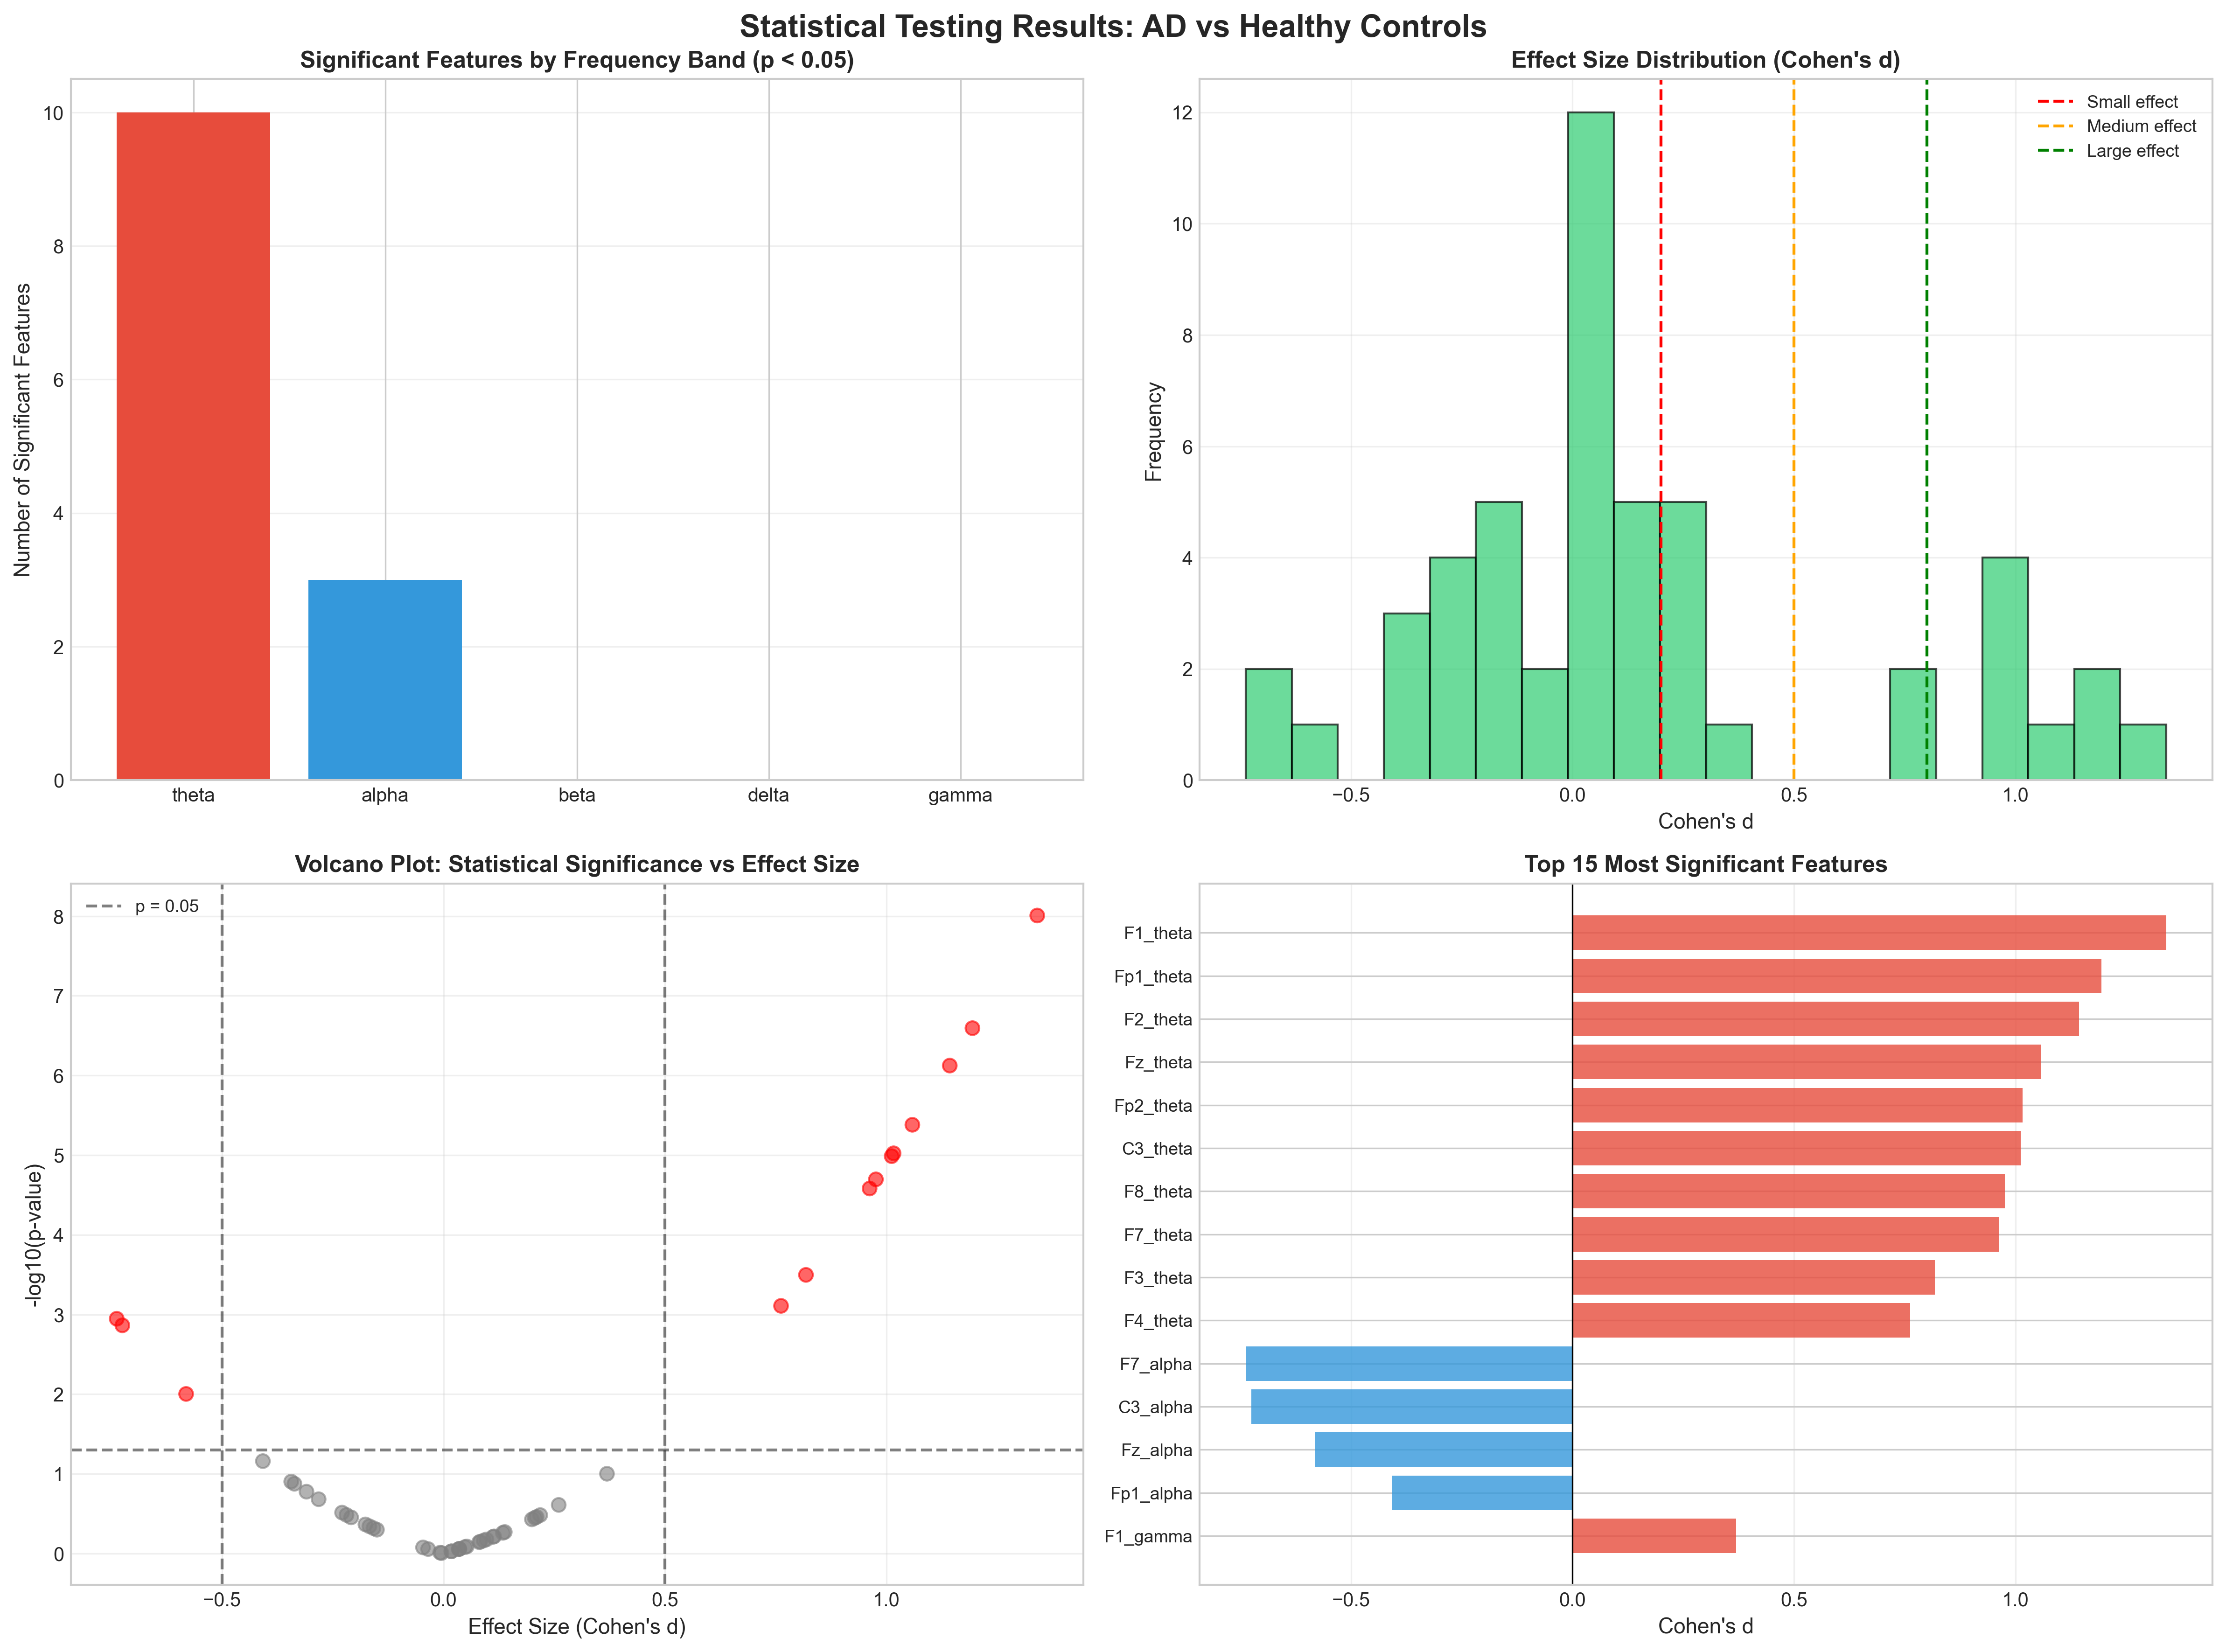

Values plotted in this chart, from the file beside it:
Feature, Channel, Band, AD_Mean, HC_Mean, AD_Std, HC_Std, t_statistic, p_value, cohens_d, mann_whitney_u, mann_whitney_p, significant, effect_size
Fp1_delta, Fp1, delta, 0.09662, 0.1096, 0.04683, 0.04041, -1.264, 0.2078, -0.2819, 1574, 0.2637, No, Small
Fp2_delta, Fp2, delta, 0.1031, 0.09783, 0.04845, 0.03127, 0.5016, 0.6166, 0.1118, 1982, 0.5514, No, Small
F1_delta, F1, delta, 0.09833, 0.08819, 0.05223, 0.03854, 0.8956, 0.3717, 0.1997, 2007, 0.4833, No, Small
F2_delta, F2, delta, 0.09971, 0.09795, 0.0519, 0.02977, 0.1586, 0.8741, 0.03537, 1865, 0.9179, No, Small
F3_delta, F3, delta, 0.1072, 0.1174, 0.04824, 0.03285, -0.982, 0.3274, -0.219, 1562, 0.2427, No, Small
F4_delta, F4, delta, 0.1032, 0.1034, 0.04921, 0.03511, -0.01985, 0.9842, -0.004427, 1871, 0.8978, No, Small
F7_delta, F7, delta, 0.1046, 0.1037, 0.0537, 0.03487, 0.08038, 0.936, 0.01793, 1862, 0.9279, No, Small
F8_delta, F8, delta, 0.1022, 0.1095, 0.04924, 0.0408, -0.674, 0.5012, -0.1503, 1682, 0.5073, No, Small
Fz_delta, Fz, delta, 0.1005, 0.1095, 0.05283, 0.03688, -0.7904, 0.4303, -0.1763, 1643, 0.4081, No, Small
C3_delta, C3, delta, 0.1039, 0.09424, 0.04822, 0.03586, 0.9251, 0.3561, 0.2063, 2085, 0.3033, No, Small
Fp1_theta, Fp1, theta, 0.1523, 0.09495, 0.04967, 0.03407, 5.357, 2.551524362002884e-07, 1.195, 3063, 2.654804116911343e-07, Yes, Large
Fp2_theta, Fp2, theta, 0.1478, 0.09913, 0.04774, 0.04895, 4.558, 9.481926393316872e-06, 1.016, 2808, 4.642195901690418e-05, Yes, Large
F1_theta, F1, theta, 0.1542, 0.09099, 0.04792, 0.04133, 6.013, 9.846057045010313e-09, 1.341, 3096, 1.2545824273772294e-07, Yes, Large
F2_theta, F2, theta, 0.1511, 0.09607, 0.04777, 0.05074, 5.127, 7.524144491170315e-07, 1.143, 2883, 1.1404098801787252e-05, Yes, Large
F3_theta, F3, theta, 0.1539, 0.1155, 0.0471, 0.04469, 3.671, 0.0003181, 0.8186, 2660, 0.0005608, Yes, Large
F4_theta, F4, theta, 0.1444, 0.1078, 0.04998, 0.02922, 3.418, 0.0007787, 0.7623, 2740, 0.0001527, Yes, Medium
F7_theta, F7, theta, 0.1473, 0.09852, 0.05174, 0.0425, 4.315, 2.6213612827391197e-05, 0.9622, 2818, 3.8710421318560965e-05, Yes, Large
F8_theta, F8, theta, 0.1489, 0.1001, 0.05068, 0.04501, 4.379, 2.0135535522137793e-05, 0.9765, 2791, 6.29738202007368e-05, Yes, Large
Fz_theta, Fz, theta, 0.1528, 0.0985, 0.05198, 0.04635, 4.748, 4.159501673339805e-06, 1.059, 2864, 1.6422141193718067e-05, Yes, Large
C3_theta, C3, theta, 0.1514, 0.09875, 0.05414, 0.03324, 4.539, 1.0300705285482592e-05, 1.012, 2926, 4.884243296698137e-06, Yes, Large
Fp1_alpha, Fp1, alpha, 0.1143, 0.1378, 0.05957, 0.0404, -1.829, 0.06909, -0.4078, 1394, 0.06073, No, Small
Fp2_alpha, Fp2, alpha, 0.1197, 0.1225, 0.06207, 0.05184, -0.2072, 0.8361, -0.0462, 1803, 0.8779, No, Small
F1_alpha, F1, alpha, 0.1193, 0.1147, 0.05545, 0.06719, 0.3615, 0.7181, 0.08062, 1883, 0.858, No, Small
F2_alpha, F2, alpha, 0.1145, 0.1326, 0.05987, 0.04871, -1.387, 0.1671, -0.3093, 1499, 0.1517, No, Small
F3_alpha, F3, alpha, 0.1184, 0.1375, 0.05725, 0.04244, -1.542, 0.1248, -0.3438, 1530, 0.1926, No, Small
F4_alpha, F4, alpha, 0.1212, 0.1407, 0.05997, 0.04123, -1.509, 0.1329, -0.3366, 1489, 0.1401, No, Small
F7_alpha, F7, alpha, 0.1129, 0.1573, 0.06138, 0.0514, -3.309, 0.00113, -0.7379, 998.0, 0.0003963, Yes, Medium
F8_alpha, F8, alpha, 0.1232, 0.137, 0.06185, 0.04778, -1.027, 0.3058, -0.229, 1572, 0.2601, No, Small
Fz_alpha, Fz, alpha, 0.1214, 0.1545, 0.0585, 0.04334, -2.606, 0.009916, -0.5812, 1138, 0.003145, Yes, Medium
C3_alpha, C3, alpha, 0.1076, 0.1472, 0.05573, 0.04506, -3.252, 0.001366, -0.7252, 1014, 0.0005105, Yes, Medium
Fp1_beta, Fp1, beta, 0.1015, 0.09903, 0.05148, 0.04166, 0.2175, 0.8281, 0.0485, 1943, 0.6661, No, Small
Fp2_beta, Fp2, beta, 0.09474, 0.08382, 0.05026, 0.04771, 0.9795, 0.3286, 0.2184, 2145, 0.1999, No, Small
F1_beta, F1, beta, 0.09652, 0.09835, 0.05339, 0.04684, -0.1554, 0.8767, -0.03466, 1850, 0.9681, No, Small
F2_beta, F2, beta, 0.103, 0.09906, 0.04856, 0.04353, 0.3729, 0.7097, 0.08315, 1976, 0.5684, No, Small
F3_beta, F3, beta, 0.1022, 0.09196, 0.04995, 0.03677, 0.9432, 0.3469, 0.2103, 2066, 0.3425, No, Small
F4_beta, F4, beta, 0.09483, 0.105, 0.04976, 0.04172, -0.9353, 0.3509, -0.2086, 1649, 0.4226, No, Small
F7_beta, F7, beta, 0.09576, 0.1045, 0.05251, 0.04803, -0.7504, 0.454, -0.1673, 1622, 0.3599, No, Small
F8_beta, F8, beta, 0.09322, 0.1015, 0.05394, 0.04231, -0.7093, 0.479, -0.1582, 1580, 0.2746, No, Small
Fz_beta, Fz, beta, 0.1036, 0.1027, 0.0534, 0.03375, 0.0806, 0.9358, 0.01797, 1906, 0.7827, No, Small
C3_beta, C3, beta, 0.1003, 0.08653, 0.0537, 0.04669, 1.167, 0.2448, 0.2602, 2119, 0.241, No, Small
Fp1_gamma, Fp1, gamma, 0.1032, 0.09833, 0.05127, 0.03993, 0.4348, 0.6642, 0.09696, 1929, 0.7095, No, Small
Fp2_gamma, Fp2, gamma, 0.0948, 0.09199, 0.05442, 0.04474, 0.2359, 0.8138, 0.05259, 1825, 0.9513, No, Small
F1_gamma, F1, gamma, 0.1059, 0.08909, 0.0458, 0.04446, 1.656, 0.09953, 0.3692, 2245, 0.0886, No, Small
F2_gamma, F2, gamma, 0.1053, 0.1005, 0.05389, 0.04534, 0.4073, 0.6843, 0.09083, 1960, 0.6149, No, Small
F3_gamma, F3, gamma, 0.09794, 0.09206, 0.05213, 0.04597, 0.5129, 0.6086, 0.1144, 1984, 0.5458, No, Small
F4_gamma, F4, gamma, 0.1047, 0.1051, 0.05436, 0.03926, -0.03361, 0.9732, -0.007494, 1777, 0.7925, No, Small
F7_gamma, F7, gamma, 0.1011, 0.09469, 0.04845, 0.04559, 0.6012, 0.5485, 0.1341, 1948, 0.6509, No, Small
F8_gamma, F8, gamma, 0.1065, 0.1048, 0.05155, 0.03775, 0.1545, 0.8774, 0.03445, 1854, 0.9547, No, Small
Fz_gamma, Fz, gamma, 0.09511, 0.09356, 0.04505, 0.02773, 0.1612, 0.8721, 0.03595, 1894, 0.8218, No, Small
C3_gamma, C3, gamma, 0.1069, 0.1004, 0.04839, 0.03461, 0.6207, 0.5356, 0.1384, 2049, 0.3801, No, Small
